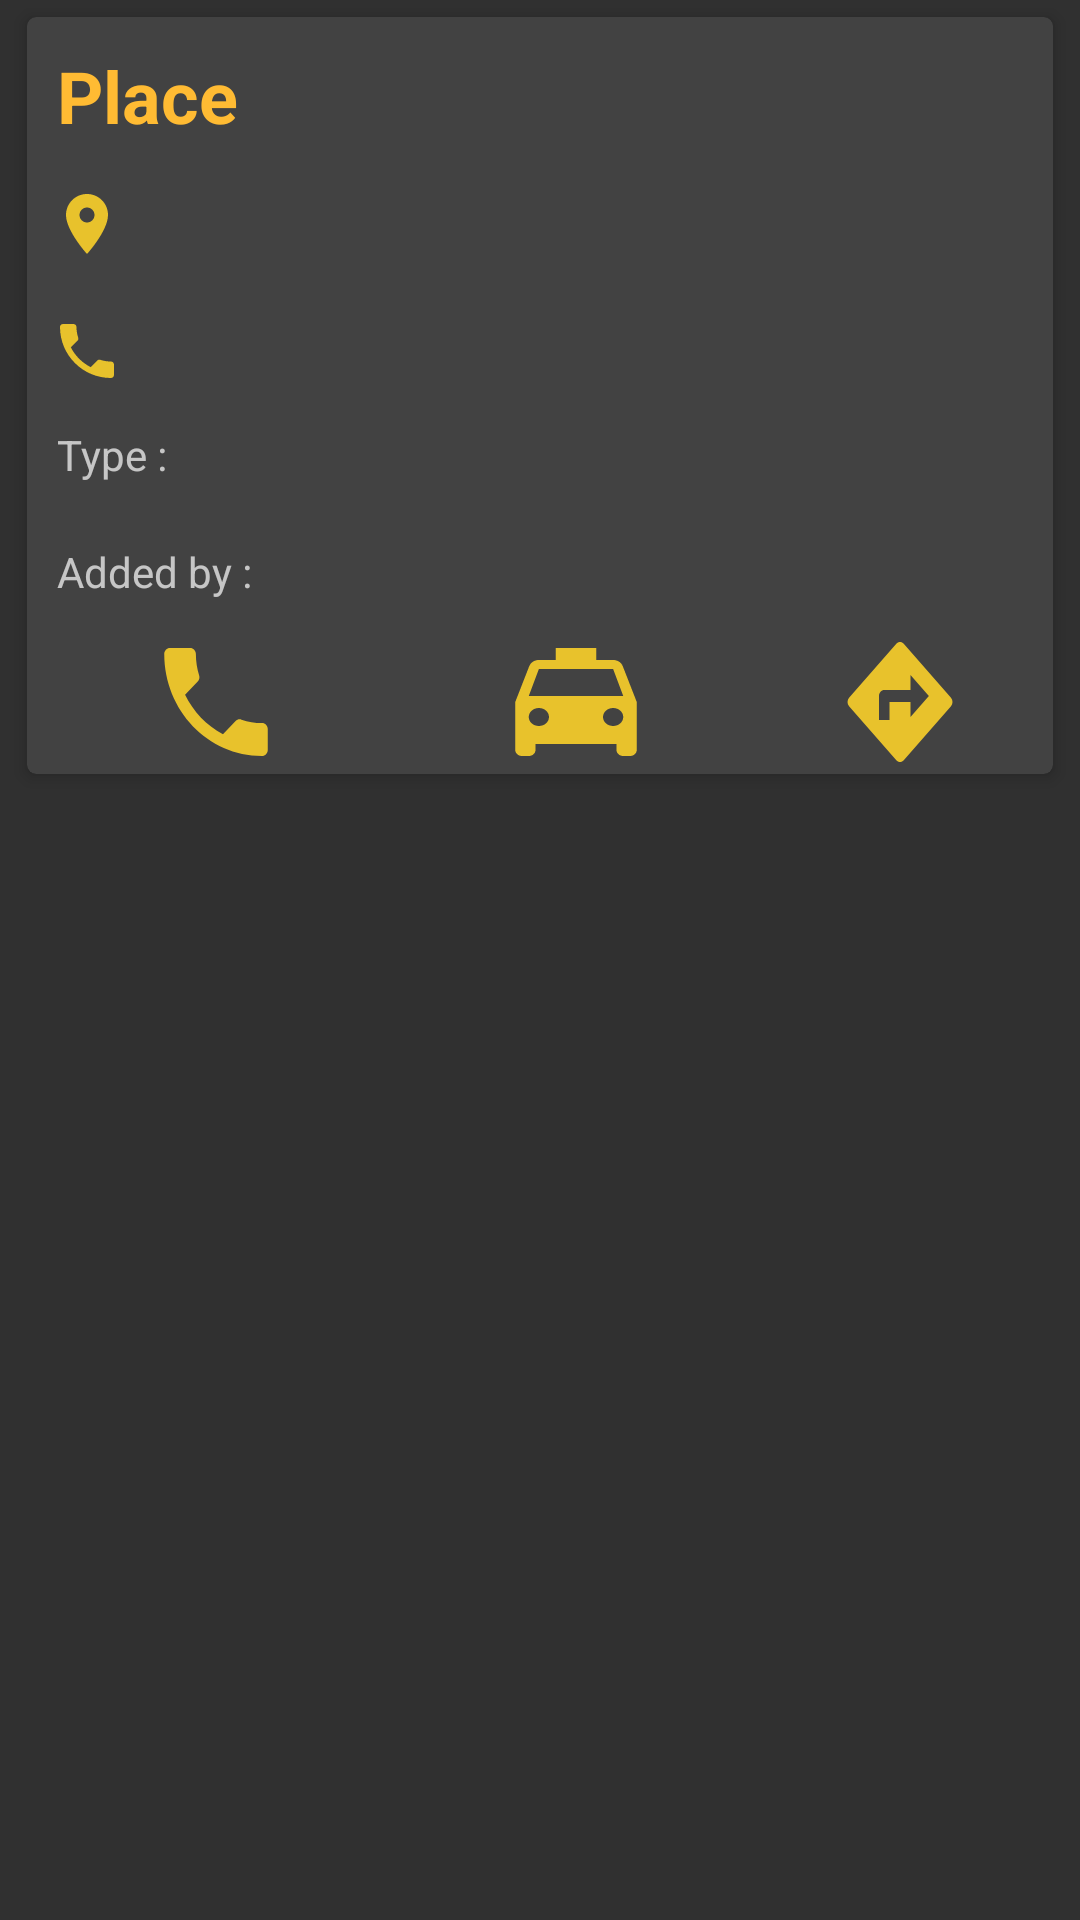

Android layout source for this screen:
<!-- AndroidManifest.xml: application theme AppTheme -->
<!-- res/layout/feedlayout.xml -->
<?xml version="1.0" encoding="utf-8"?>
<RelativeLayout xmlns:android="http://schemas.android.com/apk/res/android"
    android:layout_width="match_parent"
    android:layout_height="wrap_content"
    xmlns:tools="http://schemas.android.com/tools"
    xmlns:app="http://schemas.android.com/apk/res-auto"


        android:layout_alignParentStart="true"
        android:layout_alignParentTop="true"
        android:orientation="vertical"
        tools:layout_editor_absoluteX="49dp"
        tools:layout_editor_absoluteY="0dp">


    <android.support.v7.widget.CardView
        android:id="@+id/parent_layout"
        android:layout_width="match_parent"
        android:layout_height="wrap_content"
        android:layout_alignParentStart="true"
        android:layout_alignParentTop="true"
        android:layout_marginHorizontal="5sp"
        android:clickable="true"
        android:foreground="?android:attr/selectableItemBackground"
        app:cardCornerRadius="3dp"
        app:cardElevation="3dp"
        app:cardUseCompatPadding="true"
        tools:layout_editor_absoluteX="5dp"
        tools:layout_editor_absoluteY="0dp">

        <RelativeLayout
            android:layout_width="match_parent"
            android:layout_height="wrap_content">


            <TextView
                android:id="@+id/textname"
                android:layout_width="match_parent"
                android:layout_height="wrap_content"
                android:layout_alignParentStart="true"
                android:layout_alignParentTop="true"
                android:padding="10dp"
                android:text="Place"
                android:textAppearance="@style/Base.TextAppearance.AppCompat.Headline"
                android:textColor="@android:color/holo_orange_light"
                android:textStyle="bold" />


            <ImageView
                android:id="@+id/image1"
                android:layout_width="wrap_content"
                android:layout_height="wrap_content"
                android:layout_alignParentStart="true"

                android:layout_alignParentTop="true"
                android:layout_marginTop="49dp"
                android:padding="8dp"
                android:scaleType="centerInside"
                android:src="@drawable/ic_location_on_black_24dp" />


            <TextView
                android:id="@+id/textadd"
                android:layout_width="326dp"
                android:layout_height="wrap_content"
                android:layout_alignParentStart="true"
                android:layout_below="@+id/textname"
                android:layout_marginStart="38dp"
                android:padding="10dp" />




            <ImageView
                android:id="@+id/image2"
                android:layout_width="wrap_content"
                android:layout_height="wrap_content"
                android:layout_alignParentStart="true"
                android:layout_below="@+id/textadd"
                android:elevation="4dp"
                android:padding="8dp"
                android:src="@drawable/ic_call_black_24dp" />

            <TextView
                android:id="@+id/contno"
                android:layout_width="328dp"
                android:layout_height="35dp"
                android:layout_alignStart="@+id/textadd"
                android:layout_below="@+id/textadd"
                android:padding="4dp" />



            <TextView
                android:id="@+id/type"
                android:layout_width="match_parent"
                android:layout_height="wrap_content"
                android:layout_alignParentStart="true"
                android:layout_below="@+id/contno"
                android:padding="10dp"
                android:text="Type :" />

            <TextView
                android:id="@+id/addname"
                android:layout_width="match_parent"
                android:layout_height="wrap_content"
                android:layout_below="@+id/type"
                android:layout_alignParentStart="true"
                android:layout_centerVertical="true"
                android:padding="10dp"
                android:text="Added by :" />






            <Button
                android:id="@+id/gotomap"
                android:layout_width="57dp"
                android:layout_height="wrap_content"
                android:layout_toRightOf="@+id/gotouber"
                android:layout_below="@+id/addname"
                android:layout_marginHorizontal="30dp"
                android:background="@drawable/ic_directions_black_24dp"
                android:textColor="@android:color/holo_orange_light" />
            <Button
                android:id="@+id/call"
                android:layout_width="46dp"
                android:layout_height="wrap_content"
                android:layout_alignLeft="@+id/type"
                android:layout_marginHorizontal="40dp"
                android:layout_below="@+id/addname"
                android:background="@drawable/ic_call_black_24dp"
                android:textColor="@android:color/holo_orange_light" />


            <Button
                android:id="@+id/gotouber"
                android:layout_width="54dp"
                android:layout_height="wrap_content"
                android:layout_toRightOf="@+id/call"
                android:layout_marginHorizontal="30dp"
                android:layout_below="@+id/addname"
                android:background="@drawable/ic_directions_car_black_24dp"
                android:textColor="@android:color/holo_orange_light" />






        </RelativeLayout>

    </android.support.v7.widget.CardView>





</RelativeLayout>
<!-- resources referenced by this layout -->
<resources>
  <!-- drawable ic_call_black_24dp (drawable) -->
  <vector android:height="24dp" android:tint="#E8C22C"
      android:viewportHeight="24.0" android:viewportWidth="24.0"
      android:width="24dp" xmlns:android="http://schemas.android.com/apk/res/android">
      <path android:fillColor="#FF000000" android:pathData="M6.62,10.79c1.44,2.83 3.76,5.14 6.59,6.59l2.2,-2.2c0.27,-0.27 0.67,-0.36 1.02,-0.24 1.12,0.37 2.33,0.57 3.57,0.57 0.55,0 1,0.45 1,1V20c0,0.55 -0.45,1 -1,1 -9.39,0 -17,-7.61 -17,-17 0,-0.55 0.45,-1 1,-1h3.5c0.55,0 1,0.45 1,1 0,1.25 0.2,2.45 0.57,3.57 0.11,0.35 0.03,0.74 -0.25,1.02l-2.2,2.2z"/>
  </vector>
  <!-- drawable ic_directions_black_24dp (drawable) -->
  <vector android:height="24dp" android:tint="#E8C22C"
      android:viewportHeight="24.0" android:viewportWidth="24.0"
      android:width="24dp" xmlns:android="http://schemas.android.com/apk/res/android">
      <path android:fillColor="#FF000000" android:pathData="M21.71,11.29l-9,-9c-0.39,-0.39 -1.02,-0.39 -1.41,0l-9,9c-0.39,0.39 -0.39,1.02 0,1.41l9,9c0.39,0.39 1.02,0.39 1.41,0l9,-9c0.39,-0.38 0.39,-1.01 0,-1.41zM14,14.5V12h-4v3H8v-4c0,-0.55 0.45,-1 1,-1h5V7.5l3.5,3.5 -3.5,3.5z"/>
  </vector>
  <!-- drawable ic_directions_car_black_24dp (drawable) -->
  <vector android:height="24dp" android:tint="#E8C22C"
      android:viewportHeight="24.0" android:viewportWidth="24.0"
      android:width="24dp" xmlns:android="http://schemas.android.com/apk/res/android">
      <path android:fillColor="#FF000000" android:pathData="M18.92,6.01C18.72,5.42 18.16,5 17.5,5L15,5L15,3L9,3v2L6.5,5c-0.66,0 -1.21,0.42 -1.42,1.01L3,12v8c0,0.55 0.45,1 1,1h1c0.55,0 1,-0.45 1,-1v-1h12v1c0,0.55 0.45,1 1,1h1c0.55,0 1,-0.45 1,-1v-8l-2.08,-5.99zM6.5,16c-0.83,0 -1.5,-0.67 -1.5,-1.5S5.67,13 6.5,13s1.5,0.67 1.5,1.5S7.33,16 6.5,16zM17.5,16c-0.83,0 -1.5,-0.67 -1.5,-1.5s0.67,-1.5 1.5,-1.5 1.5,0.67 1.5,1.5 -0.67,1.5 -1.5,1.5zM5,11l1.5,-4.5h11L19,11L5,11z"/>
  </vector>
  <!-- drawable ic_location_on_black_24dp (drawable) -->
  <vector android:height="24dp" android:tint="#E8C22C"
      android:viewportHeight="24.0" android:viewportWidth="24.0"
      android:width="24dp" xmlns:android="http://schemas.android.com/apk/res/android">
      <path android:fillColor="#FF000000" android:pathData="M12,2C8.13,2 5,5.13 5,9c0,5.25 7,13 7,13s7,-7.75 7,-13c0,-3.87 -3.13,-7 -7,-7zM12,11.5c-1.38,0 -2.5,-1.12 -2.5,-2.5s1.12,-2.5 2.5,-2.5 2.5,1.12 2.5,2.5 -1.12,2.5 -2.5,2.5z"/>
  </vector>
  <style name="AppTheme" parent="Theme.AppCompat">
          
          <item name="colorPrimary">@color/colorPrimary</item>
          <item name="colorPrimaryDark">@color/colorPrimaryDark</item>
          <item name="colorAccent">@android:color/holo_orange_light</item>
      </style>
  <color name="colorPrimary">#212121</color>
  <color name="colorPrimaryDark">#000000</color>
</resources>
